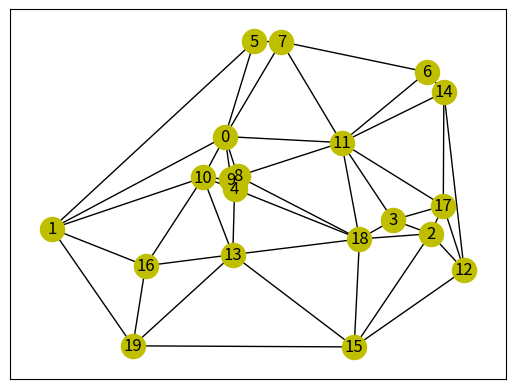

This chart was generated by the following Python code: (Note: this script raises an exception after producing the figure.)
#!/usr/bin/python

"""Simulate isoglosses-based language evolution forward in time"""

import itertools as it
import collections

import numpy
import networkx
import scipy.spatial as spt

import matplotlib.pyplot as plt

def is_planar(G):
    """Check whether the graph G is planar

    Thes function checks if graph G has K(5) or K(3,3) as minors,
    returns True/False on planarity and the first nodes encountered
    that violate it, if any.

    """
    n = len(G.nodes())
    if n > 5:
        for subnodes in it.combinations(G.nodes(), 6):
            sub_graph = G.subgraph(subnodes)
            # check if the graph G has a subgraph K(3,3)
            if bipartite.is_bipartite(G):
                X, Y = bipartite.sets(G)
                if len(X) == 3:
                    return False, subnodes
    if n > 4:
        for subnodes in it.combinations(G.nodes(), 5):
            sub_graph = G.subgraph(subnodes)
            # check if the graph G has a subgraph K(5)
            if len(sub_graph.edges()) == 10:
                return False, subnodes
    return True, []



import numpy

def expected_number_of_languages_in_isogloss(time_from_origin,
                                             number_nodes_in_graph):
    """Calculate the expected number of languages in an isogloss"""
    # c is chosen such that expected_number_of_languages_in_isogloss
    # for time_from_origin==1 should be 1
    c = -numpy.log(1/number_nodes_in_graph)

    return (
        number_nodes_in_graph * numpy.exp(-c * time_from_origin))


def expected_radius_of_isogloss(time_from_origin, graph_diameter=1):
    """Calculate the expected number of languages in an isogloss"""
    # Half life of social influence $t$ to be taken from social
    # psychology literature
    t = 30

    return (
        graph_diameter * numpy.exp(-time_from_origin/t * numpy.log(2)))


def generate_isogloss_size(number_nodes_in_graph, time_from_origin):
    """Draw a random isogloss size compatible with the current time.

    Observation: Old language splits are between a small and a big set
    of languages.  But even splitting into one half very early, and
    then always in halves (thus giving an unusually balanced tree),

    Time should be normalized so that the expected isogloss size for
    the *most recent* times is exactly one language.

    This distribution should have 0 as minimum, number_nodes_in_graph
    as maximum.

    """
    p = (expected_number_of_languages_in_isogloss(
        time_from_origin, number_nodes_in_graph)
         / number_nodes_in_graph)

    return numpy.random.binomial(number_nodes_in_graph, p)

def test_isogloss_sizes_end():
    N = 20
    log = []
    for i in range(1000):
        log.append(generate_isogloss_size(N, 1))
    assert 0.95 < numpy.mean(log) < 1.05


def test_isogloss_sizes_start():
    N = 20
    log = []
    for i in range(1000):
        assert generate_isogloss_size(N, 0) == N


def is_simply_connected(graph, nodebunch):
    ...
    return True


def neighbors(graph, nodebunch):
    neighbors = set()
    for node in nodebunch:
        for n in graph[node]:
            neighbors.add(n)
    return neighbors - set(nodebunch)


def random_subgraph_of_given_size(graph, size):
    """ Generate a random subgraph of the connected graph of given size.

    """
    # Draw a random node
    nodes = graph.nodes()
    while True:
        random_index = numpy.random.randint(len(nodes))
        nodebunch = [nodes[random_index]]
        while len(nodebunch) < size:
            adjacent_nodes = list(neighbors(graph, nodebunch))
            new_node_index = numpy.random.randint(len(adjacent_nodes))
            nodebunch.append(adjacent_nodes[new_node_index])
        if is_simply_connected(graph, nodebunch):
            return nodebunch


def random_disk_of_given_radius(graph, radius):
    """Generate a random disk subgraph of the connected graph of given size

    “Disk” here means that we always add the node that is closest to
    the nodes already included.

    """
    nodes = list(graph.node)
    random_index = numpy.random.randint(len(nodes))
    center = nodes[random_index]
    distances = {center: 0}
    while True:
        adjacent_nodes = list(neighbors(graph, distances))
        target = None
        target_distance = numpy.inf
        for node in adjacent_nodes:
            distance = numpy.inf
            for edge_to, edge_properties in graph[node].items():
                # edge is a dictionary mapping a neighbor to a dict of edge properties
                if edge_to in distances:
                    via_distance = (distances[edge_to]
                                    + edge_properties.get(
                                        "length", numpy.random.random() * 2))
                    if via_distance < distance:
                        distance = via_distance
            if distance < target_distance:
                target = node
                target_distance = distance
        if target_distance > radius:
            break
        distances[target] = target_distance
    return distances


def delaunay_graph(n):
    xy = numpy.random.normal(size=(n, 2))
    d = spt.Delaunay(xy)
    g = networkx.Graph()
    for p1, p2, p3 in d.simplices:
        g.add_edge(p1, p2, length=spt.distance.euclidean(xy[p1], xy[p2]))
        g.add_edge(p1, p3, length=spt.distance.euclidean(xy[p1], xy[p3]))
        g.add_edge(p2, p3, length=spt.distance.euclidean(xy[p2], xy[p3]))
    return g, xy


def test_random_subgraphs():
    counter = collections.Counter()
    for _ in range(1000):
        nodes = random_subgraph_of_given_size(g, 3)
        for node in nodes:
            counter[node] += 1
    print(counter)


def test_random_disk():
    counter = collections.Counter()
    for _ in range(1000):
        nodes = random_disk_of_given_radius(g, numpy.random.random())
        for node in nodes:
            counter[node] += 1
    print(counter.most_common())


def test_neighbors():
    assert neighbors(g, [3, 4]) == {0, 1, 2}


def diameter(graph):
    """Calculate the diameter of the graph.

    Edge lengths are assumed to be in the 'length' attribute.
    """
    max_l = 0
    for source, length_by_target in networkx.shortest_path_length(graph, weight='length'):
        max_l = max(max_l, *length_by_target.values())
    return max_l


def single_meaning_simulation(graph, meaning_rate=10, t_max=100):
    meanings = {node: 0 for node in graph}
    next_isogloss = 1
    t = 0

    history = []

    while True:
        next_time_step = numpy.random.exponential(1/meaning_rate)
        t += next_time_step
        if t > t_max:
            break
        # Mean of the `power(α)` distribution is α/(α+1). So, to get
        # mean e = expected_radius_of_isogloss for α=2:
        e = expected_radius_of_isogloss(t, diameter(graph))
        radius = numpy.random.power(2) * e * 1.5
        isogloss = random_disk_of_given_radius(graph, radius)
        for node in isogloss:
            meanings[node] = next_isogloss
            if isogloss[node] == 0:
                center = node
        next_isogloss += 1
        history.append((t, isogloss, center))
    return meanings, history


def check_single_meaning_simulation():
    m, d = single_meaning_simulation(g, 1000)

    old_i = 0
    for i in numpy.linspace(0, 1, 10):
        print(sum([len(isogloss) for t, isogloss in d
        if old_i < t <= i]))
        old_i = i


def display_history(history, graph, node_order=None):
    if node_order is None:
        node_order = sorted(graph.node)
    print(" "*6, " ".join(["{:2}".format(node) for node in node_order]))
    for time, languages, center in history:
        binary = " ".join(["{:2}".format("X" if i in languages else " ")
                           for i in node_order])
        print("{:6.3f}".format(time), binary, "{:4d}".format(len(languages)), center)


g_small = networkx.Graph([
    ("A", "B"), ("A", "C"), ("A", "D"), ("A", "E"),
    ("B", "C"), ("B", "D"), ("B", "E"), ("C", "D"), ("D", "E"),
    ("F", "A"), ("F", "B"), ("F", "C")])

g_chain = networkx.Graph([
    (i, i+1) for i in range(20)
])
try:
    g
except:
    g, xy = delaunay_graph(20)
    plt.axis('equal')
    networkx.draw_networkx(g, pos=xy, with_labels=True, node_color="y")
    plt.show(block=False)


def to_nearly_square_array_factory(size):
    """Create a function that turns a list of length size into a nearly square array.

    Nearly square arrays here means that the first axis is ⌈√s⌉, the second
    axis is ⌈s/√s⌉. The last few cells will be padded using NaN.

    """
    axis_one = int(size ** 0.5)
    if size % axis_one:
        axis_one += 1
    axis_two = size // axis_one
    if size % axis_one:
        axis_two += 1
    gaps = [numpy.nan] * (axis_one * axis_two - size)
    def to_nearly_square_array(l):
        return numpy.reshape(l + gaps, (axis_one, axis_two))
    return to_nearly_square_array


def sort_centrality(graph):
    nodes = list(graph.node)
    distances = {}
    for source, length_by_target in networkx.shortest_path_length(graph, weight='length'):
        distances[source] = sum([x**2 for x in length_by_target.values()])
    return sorted(nodes, key=distances.get)


plt.figure()
labels = networkx.draw_networkx_labels(g, pos=xy, with_labels=True, cmap=plt.get_cmap('jet'))

# Simulate meanings

meaning_maps = {node: [] for node in g.node}
for meaning in range(1, 6**2+1):
    meanings, history = single_meaning_simulation(g, meaning_rate=1/meaning)
    display_history(history, g, node_order=sort_centrality(g))
    isoglosses = sorted(set(meanings.values()))
    for node in g.node:
        meaning_maps[node].append(isoglosses.index(meanings[node]))

# Draw edges proportional to overlap
edges = networkx.draw_networkx_edges(g, pos=xy, with_labels=True, cmap=plt.get_cmap('jet'))

square = to_nearly_square_array_factory(len(meaning_maps[node]))
ax = plt.gca()
for node in g.node:
    pos = xy[node]
    xx, yy = ax.transData.transform(pos)
    xa, ya = plt.gcf().transFigure.inverted().transform((xx, yy))
    a = plt.axes([xa - 0.02, ya - 0.02, 0.04, 0.04])
    a.axis('off')
    a.matshow(square(meaning_maps[node]), cmap=plt.get_cmap('tab20'))

# plt.colorbar(nodes)
plt.show(block=False)
